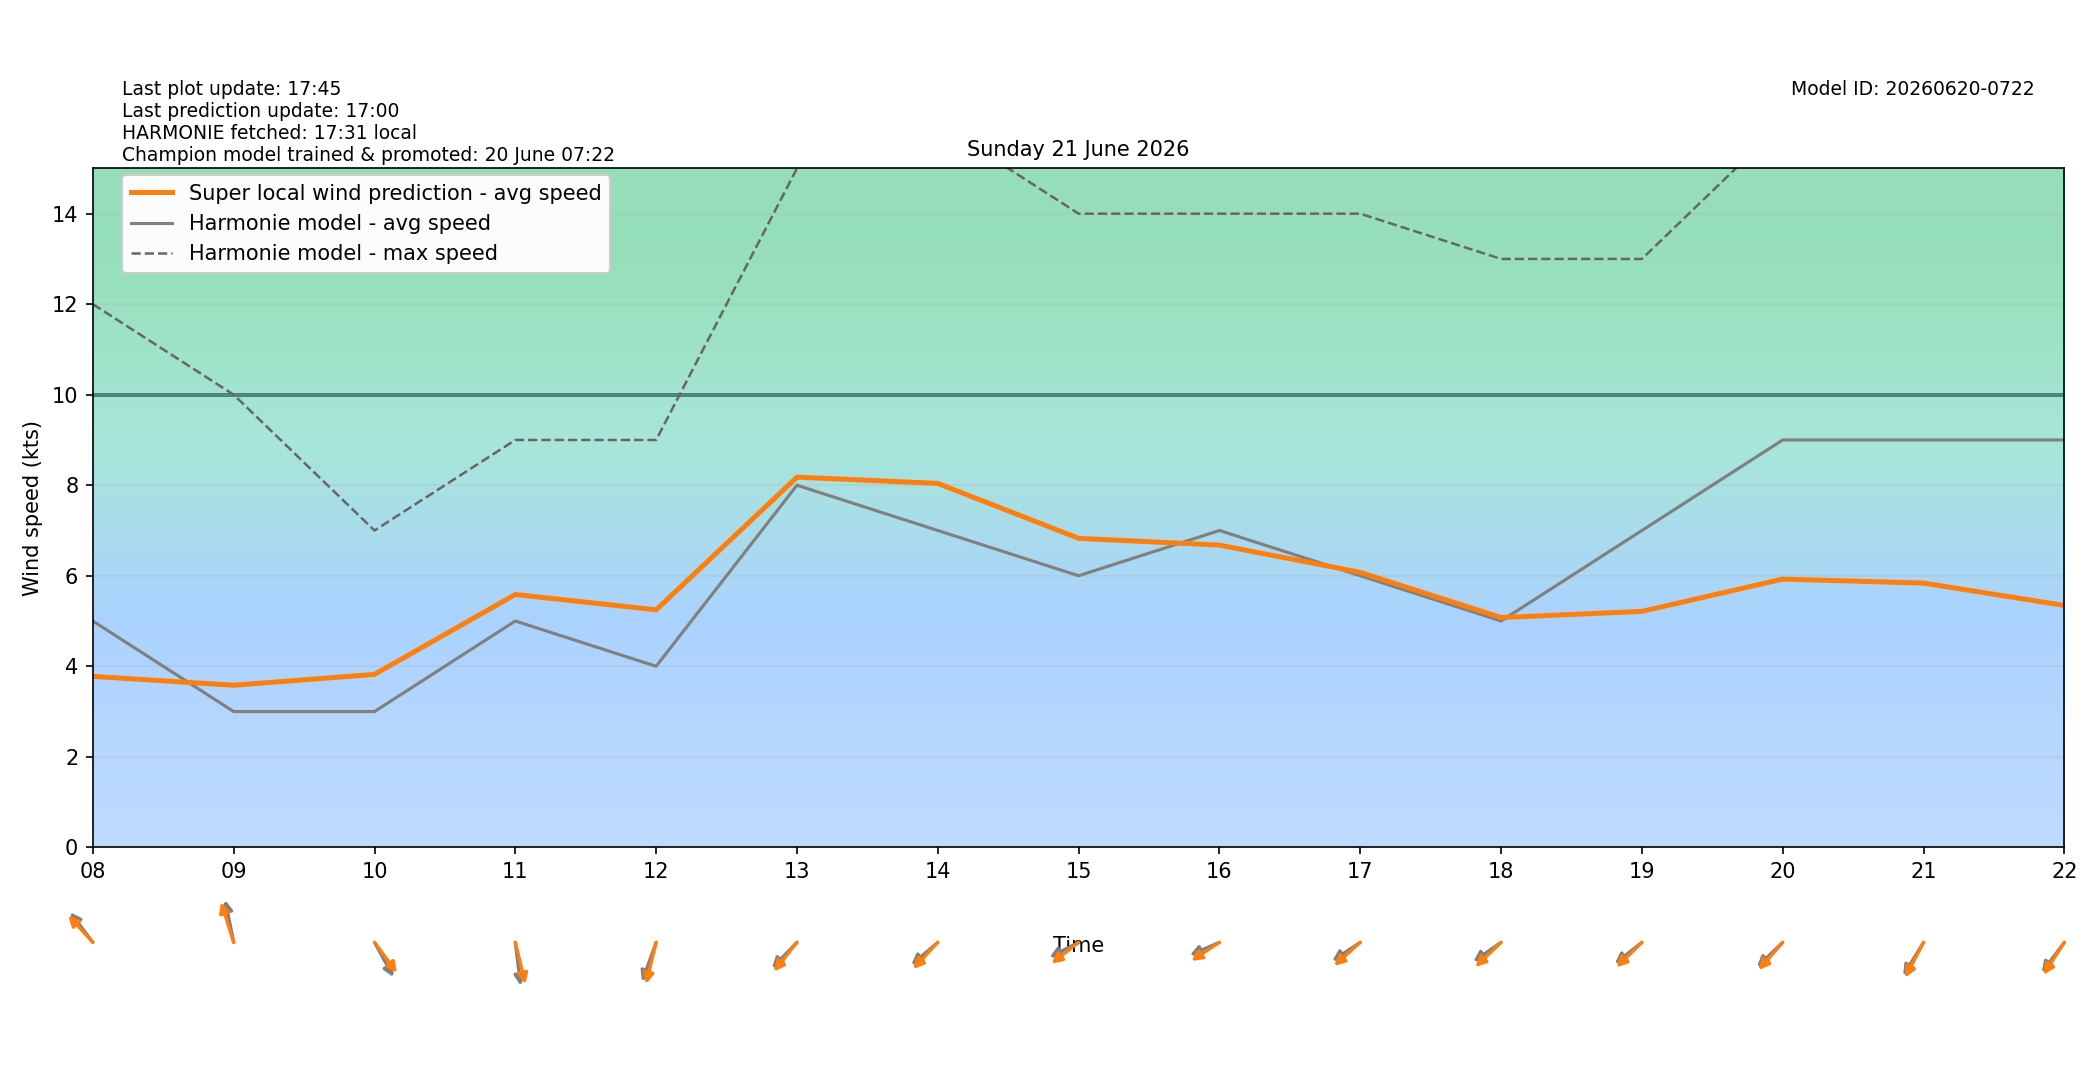

Data behind this chart, as committed beside it:
target_time_utc, target_time_local, hour_utc, hour_local, forecast_wind_speed, forecast_wind_min, forecast_wind_max, lstm_pred_wind_speed, delta_speed_lstm_minus_forecast, forecast_wind_dir_deg, lstm_pred_wind_dir_deg, delta_dir_lstm_minus_forecast
2026-06-20T22:00:00Z, 2026-06-21T00:00:00+0200, 22, 00, 4.0, 4.0, 6.0, 2.546, -1.454, 64.0, 64.34, 0.3434
2026-06-20T23:00:00Z, 2026-06-21T01:00:00+0200, 23, 01, 6.0, 6.0, 10.0, 2.886, -3.114, 78.0, 75.38, -2.622
2026-06-21T00:00:00Z, 2026-06-21T02:00:00+0200, 00, 02, 5.0, 5.0, 11.0, 2.598, -2.402, 88.0, 84.66, -3.339
2026-06-21T01:00:00Z, 2026-06-21T03:00:00+0200, 01, 03, 4.0, 4.0, 9.0, 2.141, -1.859, 115.0, 112.8, -2.202
2026-06-21T02:00:00Z, 2026-06-21T04:00:00+0200, 02, 04, 5.0, 5.0, 10.0, 2.34, -2.66, 110.0, 105.9, -4.123
2026-06-21T03:00:00Z, 2026-06-21T05:00:00+0200, 03, 05, 4.0, 4.0, 9.0, 2.13, -1.87, 89.0, 83.14, -5.859
2026-06-21T04:00:00Z, 2026-06-21T06:00:00+0200, 04, 06, 3.0, 3.0, 7.0, 1.972, -1.028, 79.0, 73.77, -5.232
2026-06-21T05:00:00Z, 2026-06-21T07:00:00+0200, 05, 07, 4.0, 4.0, 8.0, 2.39, -1.61, 83.0, 77.48, -5.517
2026-06-21T06:00:00Z, 2026-06-21T08:00:00+0200, 06, 08, 5.0, 5.0, 12.0, 3.776, -1.224, 133.0, 127.5, -5.476
2026-06-21T07:00:00Z, 2026-06-21T09:00:00+0200, 07, 09, 3.0, 3.0, 10.0, 3.581, 0.5808, 164.0, 155.9, -8.076
2026-06-21T08:00:00Z, 2026-06-21T10:00:00+0200, 08, 10, 3.0, 3.0, 7.0, 3.821, 0.8212, 322.0, 313.6, -8.425
2026-06-21T09:00:00Z, 2026-06-21T11:00:00+0200, 09, 11, 5.0, 5.0, 9.0, 5.586, 0.5859, 350.0, 341.1, -8.89
2026-06-21T10:00:00Z, 2026-06-21T12:00:00+0200, 10, 12, 4.0, 4.0, 9.0, 5.246, 1.246, 27.0, 19.15, -7.849
2026-06-21T11:00:00Z, 2026-06-21T13:00:00+0200, 11, 13, 8.0, 8.0, 15.0, 8.178, 0.1782, 54.0, 48.45, -5.555
2026-06-21T12:00:00Z, 2026-06-21T14:00:00+0200, 12, 14, 7.0, 7.0, 16.0, 8.04, 1.04, 59.0, 52.8, -6.205
2026-06-21T13:00:00Z, 2026-06-21T15:00:00+0200, 13, 15, 6.0, 6.0, 14.0, 6.827, 0.8269, 70.0, 61.21, -8.789
2026-06-21T14:00:00Z, 2026-06-21T16:00:00+0200, 14, 16, 7.0, 7.0, 14.0, 6.677, -0.3231, 73.0, 65.18, -7.823
2026-06-21T15:00:00Z, 2026-06-21T17:00:00+0200, 15, 17, 6.0, 6.0, 14.0, 6.075, 0.0746, 65.0, 57.82, -7.179
2026-06-21T16:00:00Z, 2026-06-21T18:00:00+0200, 16, 18, 5.0, 5.0, 13.0, 5.077, 0.07656, 64.0, 56.18, -7.817
2026-06-21T17:00:00Z, 2026-06-21T19:00:00+0200, 17, 19, 7.0, 7.0, 13.0, 5.212, -1.788, 61.0, 55.54, -5.459
2026-06-21T18:00:00Z, 2026-06-21T20:00:00+0200, 18, 20, 9.0, 9.0, 16.0, 5.926, -3.074, 56.0, 51.26, -4.738
2026-06-21T19:00:00Z, 2026-06-21T21:00:00+0200, 19, 21, 9.0, 9.0, 16.0, 5.838, -3.162, 41.0, 36.73, -4.271
2026-06-21T20:00:00Z, 2026-06-21T22:00:00+0200, 20, 22, 9.0, 9.0, 16.0, 5.344, -3.656, 47.0, 42.63, -4.37
2026-06-21T21:00:00Z, 2026-06-21T23:00:00+0200, 21, 23, 10.0, 10.0, 17.0, 5.418, -4.582, 53.0, 48.73, -4.265
